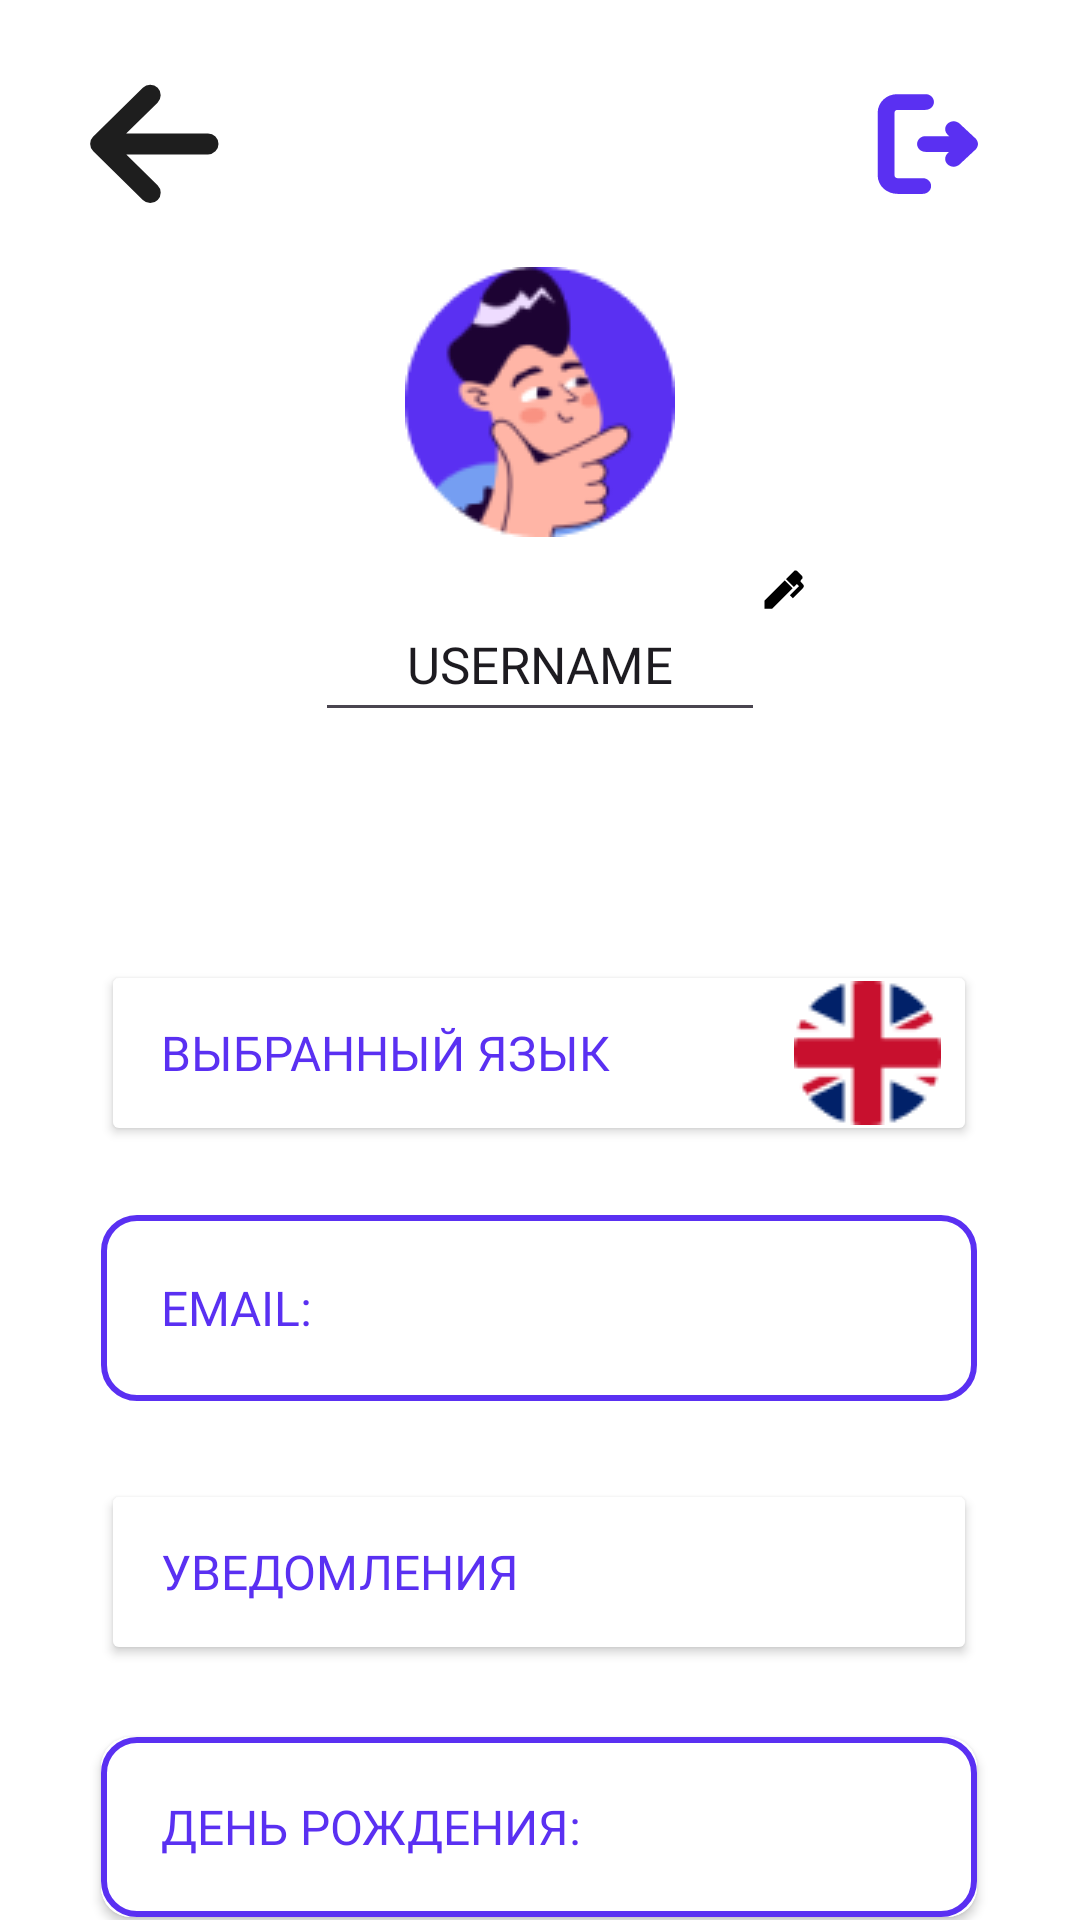

Android layout source for this screen:
<!-- AndroidManifest.xml: application theme Theme.Doji -->
<!-- res/layout/activity_main.xml -->
<?xml version="1.0" encoding="utf-8"?>
<androidx.constraintlayout.widget.ConstraintLayout xmlns:android="http://schemas.android.com/apk/res/android"
    xmlns:app="http://schemas.android.com/apk/res-auto"
    xmlns:tools="http://schemas.android.com/tools"
    android:layout_width="match_parent"
    android:layout_height="match_parent"
    android:background="#FFFFFF"
    android:backgroundTint="#FFFFFF"
    tools:context=".MainActivity">

    <ImageButton
        android:id="@+id/imageButton2"
        android:layout_width="wrap_content"
        android:layout_height="wrap_content"
        android:layout_marginTop="17dp"
        android:layout_marginEnd="17dp"
        android:backgroundTint="#FFFFFF"
        android:contentDescription="logout"
        android:src="@drawable/mingcute_exit_fill"
        app:layout_constraintEnd_toEndOf="parent"
        app:layout_constraintTop_toTopOf="parent" />

    <ImageButton
        android:id="@+id/imageButton"
        android:layout_width="wrap_content"
        android:layout_height="wrap_content"
        android:layout_marginStart="17dp"
        android:layout_marginTop="17dp"
        android:backgroundTint="#FFFFFF"
        android:contentDescription="arrow_back"
        android:src="@drawable/ion_arrow_back_outline"
        app:layout_constraintStart_toStartOf="parent"
        app:layout_constraintTop_toTopOf="parent" />

    <ImageButton
        android:id="@+id/imageButton4"
        android:layout_width="wrap_content"
        android:layout_height="wrap_content"
        android:layout_marginStart="180dp"
        android:layout_marginTop="79dp"
        android:layout_marginEnd="180dp"
        android:backgroundTint="#FFFFFF"
        android:contentDescription="profile_icon"
        android:onClick="avatar"
        app:layout_constraintEnd_toEndOf="parent"
        app:layout_constraintStart_toStartOf="parent"
        app:layout_constraintTop_toTopOf="parent"
        app:srcCompat="@drawable/_2222222" />

    <Button
        android:id="@+id/button10"
        android:layout_width="292dp"
        android:layout_height="62dp"
        android:layout_marginStart="60dp"
        android:layout_marginTop="320dp"
        android:layout_marginEnd="61dp"
        android:backgroundTint="#FFFFFF"
        android:drawableRight="@drawable/rectangle_51"
        android:fontFamily="@font/manrope_extrabold"
        android:onClick="language_choice"
        android:paddingLeft="20dp"
        android:text="ВЫБРАННЫЙ ЯЗЫК"
        android:textAlignment="textStart"
        android:textColor="#5A30F2"
        android:textSize="16dp"
        app:cornerRadius="11dp"
        app:layout_constraintEnd_toEndOf="parent"
        app:layout_constraintStart_toStartOf="parent"
        app:layout_constraintTop_toTopOf="parent"
        app:strokeColor="#5A30F2"
        app:strokeWidth="2dp" />


    <EditText
        android:id="@+id/editTextTextEmailAddress2"
        android:layout_width="292dp"
        android:layout_height="62dp"
        android:layout_marginStart="60dp"
        android:layout_marginTop="405dp"
        android:layout_marginEnd="61dp"
        android:background="@drawable/border_button_email"
        android:ems="10"
        android:fontFamily="@font/manrope_extrabold"
        android:hint="EMAIL:"
        android:inputType="textEmailAddress"
        android:paddingLeft="20dp"
        android:textAlignment="textStart"
        android:textAllCaps="false"
        android:textColorHint="#5A30F2"
        android:textSize="16dp"
        app:layout_constraintEnd_toEndOf="parent"
        app:layout_constraintStart_toStartOf="parent"
        app:layout_constraintTop_toTopOf="parent" />


    
    <RelativeLayout
        android:id="@+id/buttonContainer"
        android:layout_width="292dp"
        android:layout_height="62dp"
        android:layout_marginStart="60dp"
        android:layout_marginTop="493dp"
        android:layout_marginEnd="61dp"
        app:layout_constraintEnd_toEndOf="parent"
        app:layout_constraintStart_toStartOf="parent"
        app:layout_constraintTop_toTopOf="parent">

        <Button
            android:id="@+id/button12"
            android:layout_width="292dp"
            android:layout_height="62dp"
            android:backgroundTint="#FFFFFF"
            android:fontFamily="@font/manrope_extrabold"
            android:paddingLeft="20dp"
            android:text="УВЕДОМЛЕНИЯ"
            android:textAlignment="textStart"
            android:textColor="#5A30F2"
            android:textSize="16dp"
            app:cornerRadius="10dp"
            app:strokeColor="#5A30F2"
            app:strokeWidth="2dp" />

        <Switch
            android:id="@+id/switch1"
            android:layout_width="62dp"
            android:layout_height="62dp"
            android:layout_alignParentRight="true"
            android:layout_centerInParent="true" />
    </RelativeLayout>

    <androidx.cardview.widget.CardView
        android:id="@+id/birthdayCardView"
        android:layout_width="292dp"
        android:layout_height="60dp"
        android:layout_marginStart="60dp"
        android:layout_marginTop="579dp"
        android:layout_marginEnd="61dp"
        android:background="@drawable/border_button_email"
        app:cardBackgroundColor="#FFFFFF"
        app:cardCornerRadius="10dp"
        app:layout_constraintEnd_toEndOf="parent"
        app:layout_constraintStart_toStartOf="parent"
        app:layout_constraintTop_toTopOf="parent">

        <EditText
            android:id="@+id/editTextDate2"
            android:layout_width="match_parent"
            android:layout_height="match_parent"
            android:background="@drawable/border_button_email"
            android:fontFamily="@font/manrope_extrabold"
            android:hint="ДЕНЬ РОЖДЕНИЯ:"
            android:inputType="number|date"
            android:paddingLeft="20dp"
            android:textColor="#000000"
            android:textColorHint="#5A30F2"
            android:textSize="16dp"
            app:strokeColor="#5A30F2"
            app:strokeWidth="2dp" />

    </androidx.cardview.widget.CardView>

    <EditText
        android:id="@+id/editTextText"
        android:layout_width="150dp"
        android:layout_height="48dp"
        android:layout_marginStart="160dp"
        android:layout_marginTop="196dp"
        android:layout_marginEnd="160dp"
        android:ems="10"
        android:fontFamily="@font/manrope_extrabold"
        android:inputType="text"
        android:text="USERNAME"
        android:textAlignment="center"
        android:textSize="17dp"
        app:layout_constraintEnd_toEndOf="parent"
        app:layout_constraintStart_toStartOf="parent"
        app:layout_constraintTop_toTopOf="parent" />

    <ImageView
        android:id="@+id/imageView7"
        android:layout_width="wrap_content"
        android:layout_height="wrap_content"
        android:layout_marginStart="229dp"
        android:layout_marginTop="188dp"
        android:layout_marginEnd="67dp"
        app:layout_constraintEnd_toEndOf="parent"
        app:layout_constraintStart_toStartOf="parent"
        app:layout_constraintTop_toTopOf="parent"
        app:srcCompat="@drawable/mdi_pen" />


</androidx.constraintlayout.widget.ConstraintLayout>
<!-- resources referenced by this layout -->
<resources>
  <!-- drawable _2222222: png bitmap (drawable, 6976 bytes) -->
  <!-- drawable border_button_email (drawable) -->
  <?xml version="1.0" encoding="utf-8"?>
  <layer-list xmlns:android="http://schemas.android.com/apk/res/android">
      <item>
          <shape>
              <solid android:color="#FFFFFF" /> 
  
          </shape>
      </item>
      <item>
          <shape>
              <solid android:color="@android:color/transparent" />
              <stroke
                  android:color="#5A30F2"
                  android:width="2dp"
                 /> 
              <corners android:radius="11dp" />
          </shape>
      </item>
  </layer-list>
  <!-- drawable ion_arrow_back_outline (drawable) -->
  <vector xmlns:android="http://schemas.android.com/apk/res/android"
      android:width="45dp"
      android:height="42dp"
      android:viewportWidth="45"
      android:viewportHeight="42">
    <path
        android:pathData="M21.066,37.206L4.552,20.963L21.066,4.72M6.846,20.963H40.333"
        android:strokeLineJoin="round"
        android:strokeWidth="7"
        android:fillColor="#00000000"
        android:strokeColor="#1E1E1E"
        android:strokeLineCap="round"/>
  </vector>
  <!-- drawable mdi_pen (drawable) -->
  <vector xmlns:android="http://schemas.android.com/apk/res/android"
      android:width="17dp"
      android:height="17dp"
      android:viewportWidth="17"
      android:viewportHeight="17">
    <path
        android:pathData="M14.67,4.986C14.429,5.227 14.195,5.461 14.188,5.695C14.167,5.921 14.408,6.155 14.634,6.375C14.974,6.729 15.307,7.048 15.293,7.395C15.279,7.742 14.917,8.103 14.556,8.457L11.631,11.39L10.625,10.384L13.635,7.381L12.955,6.701L11.95,7.699L9.293,5.043L12.013,2.33C12.29,2.054 12.75,2.054 13.012,2.33L14.67,3.988C14.946,4.25 14.946,4.71 14.67,4.986ZM2.125,12.219L8.897,5.44L11.553,8.096L4.781,14.875H2.125V12.219Z"
        android:fillColor="#000000"/>
  </vector>
  <!-- drawable mingcute_exit_fill (drawable) -->
  <vector xmlns:android="http://schemas.android.com/apk/res/android"
      android:width="45dp"
      android:height="42dp"
      android:viewportWidth="45"
      android:viewportHeight="42">
    <group>
      <clip-path
          android:pathData="M0,0h45v42h-45z"/>
      <path
          android:pathData="M22.5,4.375C23.246,4.375 23.961,4.652 24.489,5.144C25.016,5.636 25.313,6.304 25.313,7C25.313,7.696 25.016,8.364 24.489,8.856C23.961,9.348 23.246,9.625 22.5,9.625H13.125C12.876,9.625 12.638,9.717 12.462,9.881C12.286,10.045 12.188,10.268 12.188,10.5V31.5C12.188,31.732 12.286,31.955 12.462,32.119C12.638,32.283 12.876,32.375 13.125,32.375H21.563C22.308,32.375 23.024,32.652 23.551,33.144C24.079,33.636 24.375,34.304 24.375,35C24.375,35.696 24.079,36.364 23.551,36.856C23.024,37.348 22.308,37.625 21.563,37.625H13.125C11.384,37.625 9.715,36.98 8.485,35.831C7.254,34.682 6.563,33.125 6.563,31.5V10.5C6.563,8.876 7.254,7.318 8.485,6.169C9.715,5.02 11.384,4.375 13.125,4.375H22.5ZM33.862,14.193L39.167,19.145C39.694,19.637 39.989,20.304 39.989,21C39.989,21.696 39.694,22.363 39.167,22.855L33.864,27.808C33.337,28.3 32.621,28.577 31.875,28.577C31.129,28.577 30.413,28.3 29.886,27.808C29.358,27.315 29.062,26.647 29.062,25.951C29.062,25.254 29.358,24.586 29.886,24.094L30.388,23.625H22.5C21.754,23.625 21.039,23.348 20.511,22.856C19.984,22.364 19.688,21.696 19.688,21C19.688,20.304 19.984,19.636 20.511,19.144C21.039,18.652 21.754,18.375 22.5,18.375H30.388L29.886,17.906C29.625,17.662 29.417,17.373 29.276,17.054C29.135,16.736 29.062,16.394 29.062,16.049C29.062,15.705 29.135,15.363 29.277,15.045C29.418,14.726 29.625,14.437 29.887,14.193C30.148,13.95 30.458,13.756 30.799,13.625C31.14,13.493 31.506,13.425 31.876,13.425C32.245,13.425 32.611,13.493 32.952,13.625C33.293,13.757 33.603,13.95 33.864,14.194L33.862,14.193Z"
          android:fillColor="#5A30F2"/>
    </group>
  </vector>
  <!-- drawable rectangle_51: png bitmap (drawable, 1831 bytes) -->
  <style name="Theme.Doji" parent="Base.Theme.Doji" />
  <style name="Base.Theme.Doji" parent="Theme.Material3.DayNight.NoActionBar">
          
          
      </style>
</resources>
